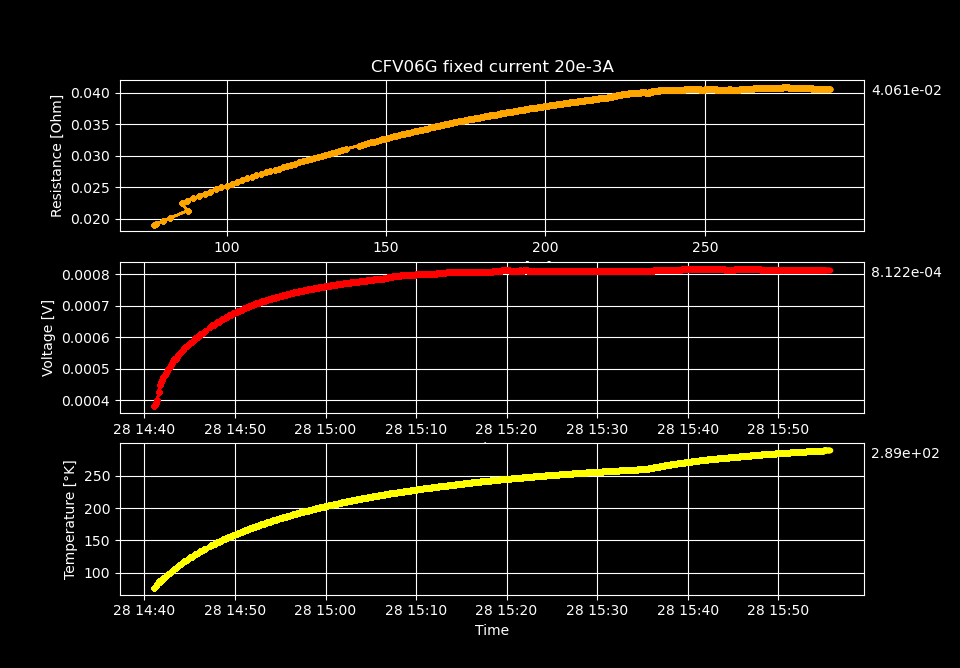

The table this chart was drawn from, first rows:
Temperature, Resistance, Voltage
77.16, 0.01905, 0.000381
77.93, 0.0192, 0.0003839
80, 0.01961, 0.0003922
82.1, 0.02005, 0.0004011
87.74, 0.02127, 0.0004254
85.87, 0.02243, 0.0004485
87.72, 0.02287, 0.0004575
89.54, 0.0232, 0.0004641
91.35, 0.02363, 0.0004727
93.13, 0.02393, 0.0004787
94.89, 0.02431, 0.0004861
96.63, 0.02466, 0.0004931
98.33, 0.02496, 0.0004992
100, 0.02524, 0.0005048
101.6, 0.02555, 0.0005109
103.3, 0.02588, 0.0005175
104.8, 0.02616, 0.0005232
106.4, 0.02646, 0.0005293
107.9, 0.02661, 0.0005322
109.3, 0.02691, 0.0005382
110.8, 0.02713, 0.0005427
112.2, 0.02734, 0.0005468
113.6, 0.02758, 0.0005516
115, 0.02777, 0.0005555
116.4, 0.02795, 0.0005591
117.7, 0.02822, 0.0005643
119, 0.0284, 0.0005681
120.3, 0.02857, 0.0005714
121.5, 0.02874, 0.0005748
122.8, 0.02895, 0.0005789
124, 0.02914, 0.0005828
125.2, 0.02928, 0.0005856
126.4, 0.02947, 0.0005894
127.5, 0.02962, 0.0005923
128.7, 0.0298, 0.0005959
129.8, 0.02994, 0.0005989
130.9, 0.03011, 0.0006022
132, 0.03028, 0.0006056
133.1, 0.03044, 0.0006088
134.2, 0.03058, 0.0006116
135.2, 0.03074, 0.0006148
136.3, 0.03088, 0.0006176
137.3, 0.03103, 0.0006207
141.4, 0.03161, 0.0006323
142.4, 0.03174, 0.0006347
143.4, 0.03186, 0.0006373
144.3, 0.03199, 0.0006398
145.2, 0.03212, 0.0006424
146.2, 0.03224, 0.0006449
147.1, 0.03236, 0.0006472
148, 0.03248, 0.0006497
148.9, 0.03261, 0.0006522
149.7, 0.03273, 0.0006545
150.6, 0.03284, 0.0006568
151.5, 0.03295, 0.000659
152.3, 0.03307, 0.0006614
153.2, 0.03317, 0.0006634
154, 0.03328, 0.0006656
154.9, 0.03338, 0.0006676
155.6, 0.03348, 0.0006696
... 488 more rows
